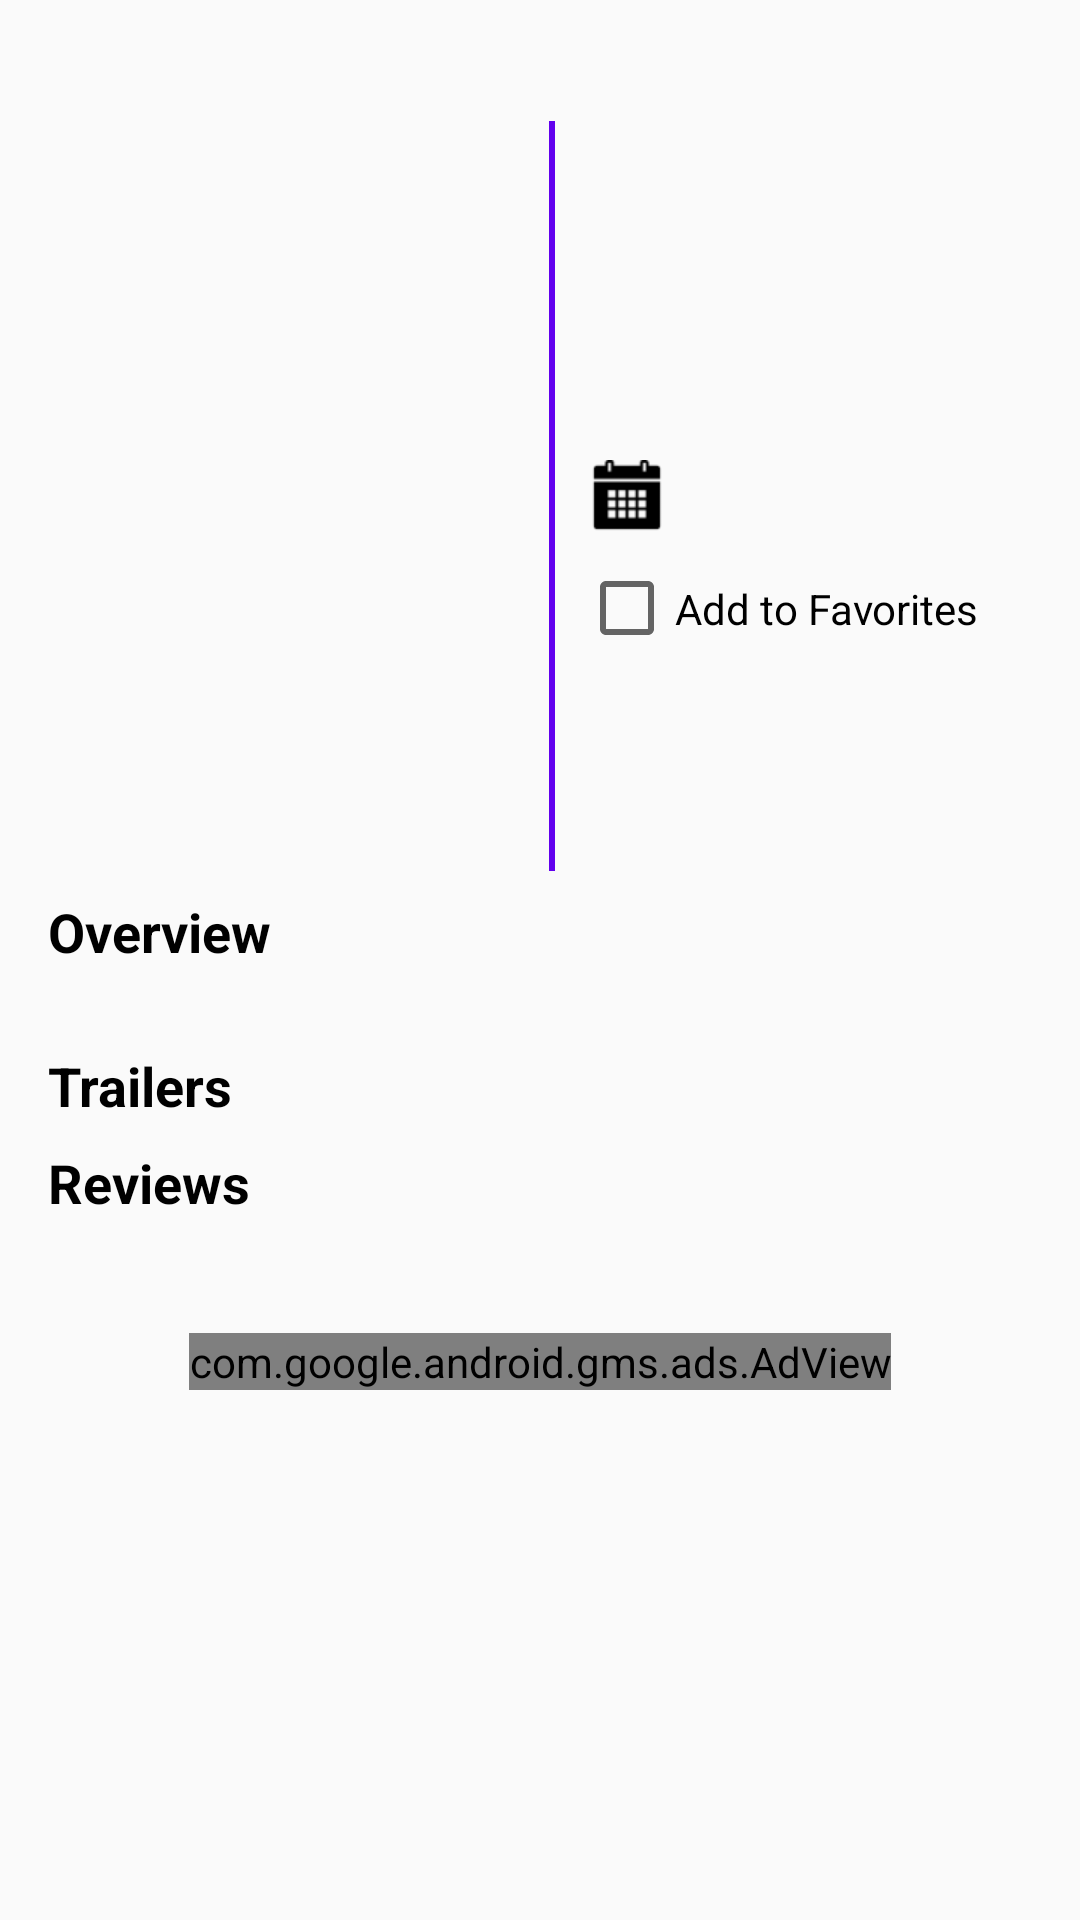

Here is an Android app screen rendered from its layout file. Give the layout XML and the strings, colors and styles it references.
<!-- AndroidManifest.xml: application theme AppTheme -->
<!-- res/layout/activity_movie_details.xml -->
<?xml version="1.0" encoding="utf-8"?>
<ScrollView xmlns:android="http://schemas.android.com/apk/res/android"
    xmlns:ads="http://schemas.android.com/apk/res-auto"
    xmlns:tools="http://schemas.android.com/tools"
    android:layout_width="match_parent"
    android:layout_height="match_parent"
    tools:context=".activities.MovieDetailsActivity">

    <LinearLayout
        android:layout_width="match_parent"
        android:layout_height="wrap_content"
        android:orientation="vertical"
        android:paddingStart="16dp"
        android:paddingEnd="16dp"
        android:paddingBottom="@dimen/eight_dp">

        <TextView
            android:id="@+id/title_textView"
            android:layout_width="match_parent"
            android:layout_height="wrap_content"
            android:layout_marginTop="@dimen/eight_dp"
            android:layout_marginBottom="@dimen/eight_dp"
            android:gravity="center"
            android:textAppearance="?android:attr/textAppearanceMedium"
            android:textColor="#000000"
            android:textStyle="bold" />

        <LinearLayout
            android:layout_width="match_parent"
            android:layout_height="@dimen/movie_details_ll_height"
            android:orientation="horizontal">

            <ImageView
                android:id="@+id/details_thumbnail_imageView"
                android:layout_width="0dp"
                android:layout_height="match_parent"
                android:layout_marginEnd="8dp"
                android:layout_weight="1"
                android:contentDescription="@string/contentDescription"
                android:scaleType="centerCrop"
                android:transitionName="img" />

            <View
                android:layout_width="2dp"
                android:layout_height="match_parent"
                android:background="@color/colorPrimary" />

            <LinearLayout
                android:layout_width="0dp"
                android:layout_height="match_parent"
                android:layout_weight="1"
                android:gravity="center_vertical"
                android:orientation="vertical"
                android:padding="8dp">

                <TextView
                    android:id="@+id/rating_textView"
                    android:layout_width="wrap_content"
                    android:layout_height="wrap_content"
                    android:layout_marginStart="4dp"
                    android:drawableStart="@drawable/ic_rating"
                    android:drawablePadding="4dp"
                    android:gravity="center_vertical"
                    android:paddingTop="16dp"
                    android:textColor="#000000" />

                <TextView
                    android:id="@+id/release_date_textView"
                    android:layout_width="wrap_content"
                    android:layout_height="wrap_content"
                    android:layout_marginStart="4dp"
                    android:drawableStart="@drawable/ic_calendar"
                    android:drawablePadding="4dp"
                    android:gravity="center_vertical"
                    android:paddingTop="16dp"
                    android:textColor="#000000" />

                <CheckBox
                    android:id="@+id/details_fav_checkbox"
                    android:layout_width="wrap_content"
                    android:layout_height="wrap_content"
                    android:paddingTop="16dp"
                    android:paddingBottom="16dp"
                    android:text="@string/add_to_favorites"
                    android:textColor="#000000" />
            </LinearLayout>
        </LinearLayout>

        <TextView
            android:layout_width="match_parent"
            android:layout_height="wrap_content"
            android:layout_marginTop="@dimen/eight_dp"
            android:text="@string/overview"
            android:textAppearance="?android:attr/textAppearanceMedium"
            android:textColor="#000000"
            android:textStyle="bold" />

        <TextView
            android:id="@+id/overview_textView"
            android:layout_width="match_parent"
            android:layout_height="wrap_content"
            android:textColor="#000000" />

        <TextView
            android:layout_width="match_parent"
            android:layout_height="wrap_content"
            android:layout_marginTop="@dimen/eight_dp"
            android:text="@string/trailers"
            android:textAppearance="?android:attr/textAppearanceMedium"
            android:textColor="#000000"
            android:textStyle="bold" />

        <android.support.v7.widget.RecyclerView xmlns:android="http://schemas.android.com/apk/res/android"
            android:id="@+id/trailers_recyclerView"
            android:layout_width="wrap_content"
            android:layout_height="wrap_content" />

        <LinearLayout
            android:layout_width="match_parent"
            android:layout_height="wrap_content"
            android:orientation="vertical">

            <TextView
                android:layout_width="match_parent"
                android:layout_height="wrap_content"
                android:layout_marginTop="@dimen/eight_dp"
                android:text="@string/reviews"
                android:textAppearance="?android:attr/textAppearanceMedium"
                android:textColor="#000000"
                android:textStyle="bold" />

            <TextView
                android:id="@+id/reviews_comments_textView"
                android:layout_width="match_parent"
                android:layout_height="wrap_content"
                android:maxLines="3"
                android:textColor="#000000" />

            <TextView
                android:id="@+id/more_textView"
                android:layout_width="wrap_content"
                android:layout_height="wrap_content"
                android:layout_gravity="end"
                android:textColor="#000000"
                android:textStyle="bold" />
        </LinearLayout>

        <com.google.android.gms.ads.AdView
            android:id="@+id/adView"
            android:layout_width="wrap_content"
            android:layout_height="wrap_content"
            android:layout_gravity="bottom|center_horizontal"
            ads:adSize="BANNER"
            ads:adUnitId="@string/banner_ad_unit_id" />
    </LinearLayout>
</ScrollView>
<!-- resources referenced by this layout -->
<resources>
  <dimen name="eight_dp">8dp</dimen>
  <dimen name="movie_details_ll_height">250dp</dimen>
  <!-- drawable ic_calendar: png bitmap (drawable-hdpi, 441 bytes) -->
  <string name="add_to_favorites">Add to Favorites</string>
  <string name="banner_ad_unit_id">ca-app-pub-3940256099942544/6300978111</string>
  <string name="contentDescription">Movie Poster</string>
  <string name="overview">Overview</string>
  <string name="reviews">Reviews</string>
  <string name="trailers">Trailers</string>
  <style name="AppTheme" parent="Theme.AppCompat.Light.DarkActionBar">
          
          <item name="colorPrimary">@color/colorPrimary</item>
          <item name="colorPrimaryDark">@color/colorPrimaryDark</item>
          <item name="colorAccent">@color/colorAccent</item>
          <item name="cardViewStyle">@style/CardView</item>
          <item name="actionBarStyle">@style/MoviesCentralAppBarStyle</item>
          <item name="android:windowContentOverlay">@null</item>
          <item name="android:windowContentTransitions">true</item>
      </style>
  <style name="MoviesCentralAppBarStyle" parent="Widget.AppCompat.Light.ActionBar.Solid.Inverse">
          
          <item name="elevation">0dp</item>
      </style>
  <!-- not gathered from this repository: default colours our renderer supplied (Android Studio template values) -->
  <color name="colorPrimary">#FF6200EE</color>
  <color name="colorPrimaryDark">#FF3700B3</color>
  <color name="colorAccent">#FF03DAC5</color>
</resources>
